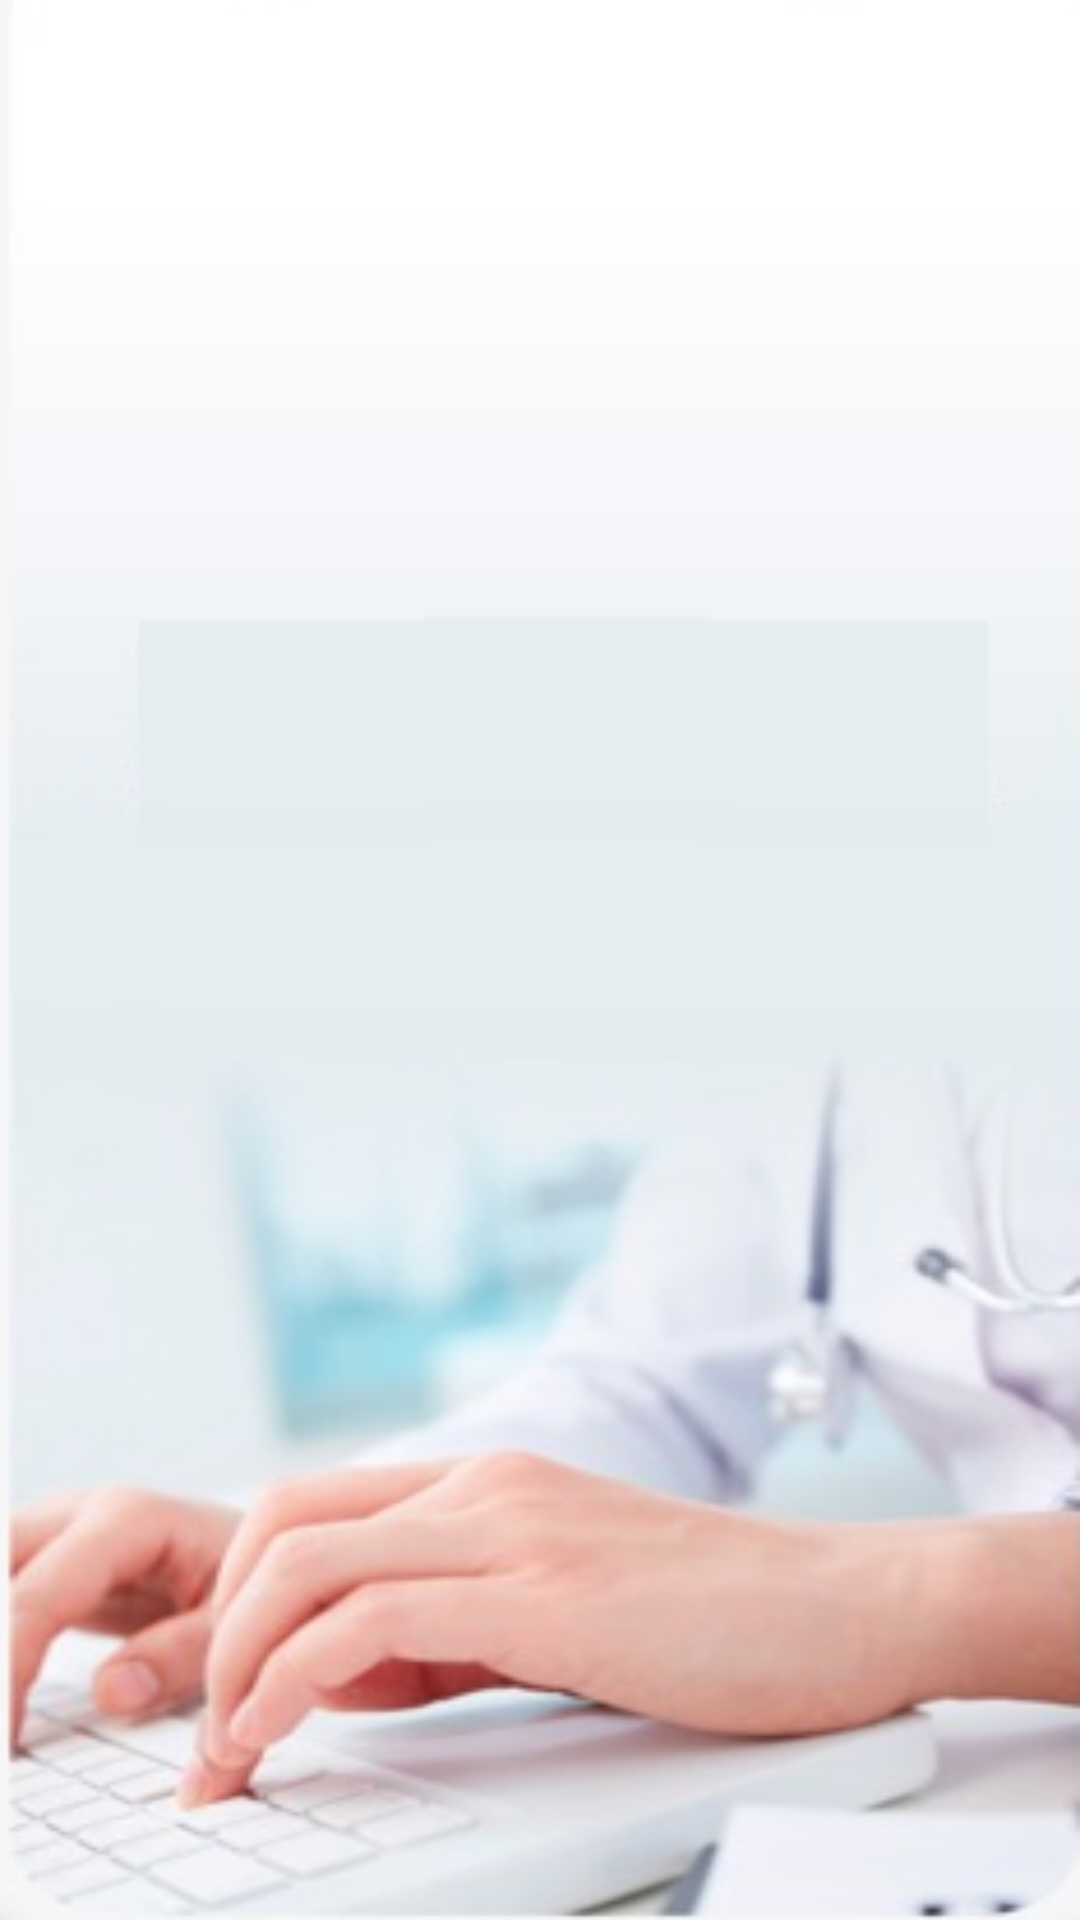

This screen was rendered from an Android layout file. Write that file and the resources it references.
<!-- AndroidManifest.xml: application theme AppTheme.NoActionBar -->
<!-- res/layout/fragment_logout.xml -->
<?xml version="1.0" encoding="utf-8"?>
<FrameLayout xmlns:android="http://schemas.android.com/apk/res/android"
    xmlns:tools="http://schemas.android.com/tools"
    android:layout_width="match_parent"
    android:layout_height="match_parent"
    android:background="@drawable/salir"
    tools:context=".ui.logout.LogoutFragment">

</FrameLayout>
<!-- resources referenced by this layout -->
<resources>
  <!-- drawable salir: png bitmap (drawable, 71323 bytes) -->
  <style name="AppTheme.NoActionBar">
          <item name="windowActionBar">false</item>
          <item name="windowNoTitle">true</item>
      </style>
</resources>
